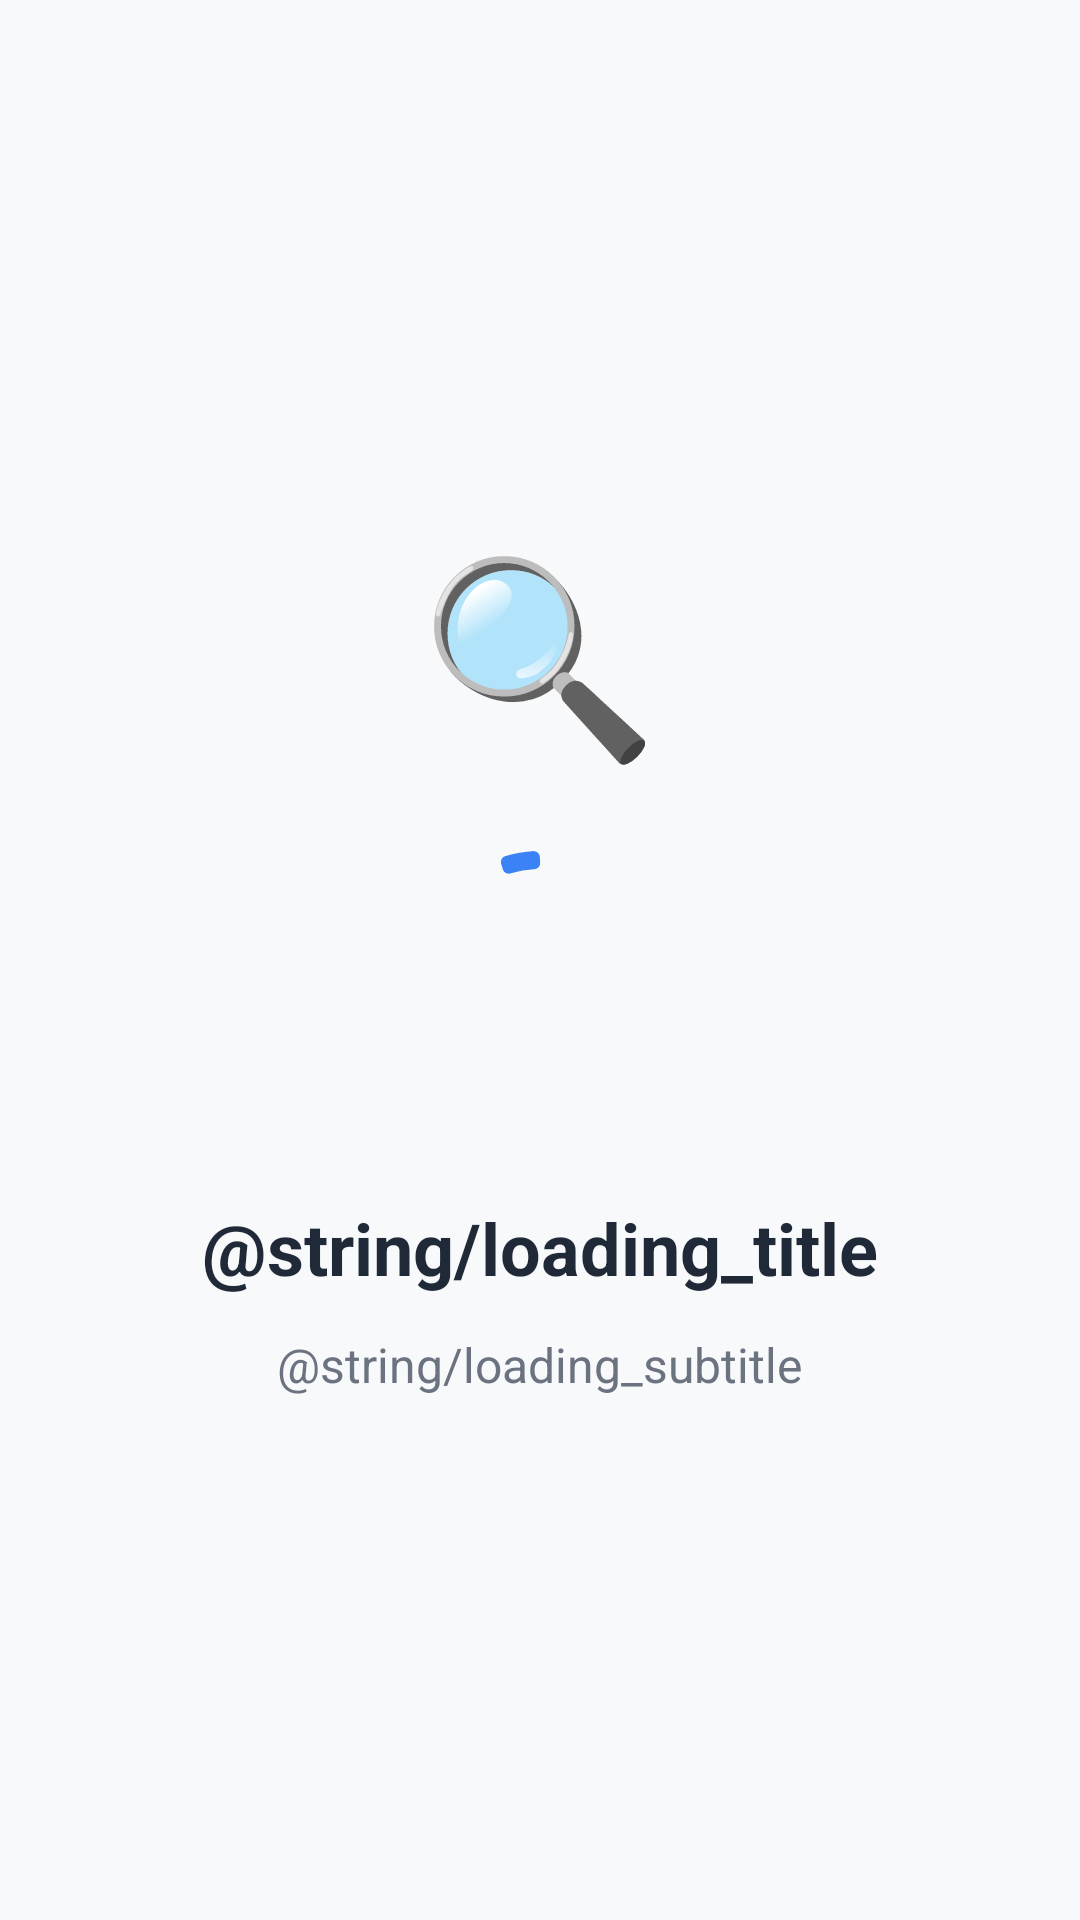

Write the Android layout XML for this screen, with the resource values it uses.
<!-- AndroidManifest.xml: application theme Theme.BuscadorSAR -->
<!-- res/layout/activity_loading.xml -->
<?xml version="1.0" encoding="utf-8"?>
<androidx.constraintlayout.widget.ConstraintLayout
    xmlns:android="http://schemas.android.com/apk/res/android"
    xmlns:app="http://schemas.android.com/apk/res-auto"
    android:layout_width="match_parent"
    android:layout_height="match_parent"
    android:background="@color/background_alt">

    <LinearLayout
        android:layout_width="wrap_content"
        android:layout_height="wrap_content"
        android:orientation="vertical"
        android:gravity="center"
        android:padding="@dimen/spacing_xxxl"
        app:layout_constraintTop_toTopOf="parent"
        app:layout_constraintBottom_toBottomOf="parent"
        app:layout_constraintStart_toStartOf="parent"
        app:layout_constraintEnd_toEndOf="parent">

        <TextView
            android:layout_width="wrap_content"
            android:layout_height="wrap_content"
            android:text="🔍"
            android:textSize="64sp"
            android:layout_marginBottom="@dimen/spacing_xl" />

        <com.google.android.material.progressindicator.CircularProgressIndicator
            android:layout_width="80dp"
            android:layout_height="80dp"
            android:indeterminate="true"
            app:indicatorSize="80dp"
            app:trackThickness="6dp"
            app:indicatorColor="@color/blue_primary"
            app:trackColor="@color/gray_200"
            android:layout_marginBottom="@dimen/spacing_xxxl" />

        <TextView
            android:layout_width="wrap_content"
            android:layout_height="wrap_content"
            android:text="@string/loading_title"
            android:textSize="@dimen/text_xxl"
            android:textColor="@color/gray_800"
            android:textStyle="bold"
            android:gravity="center"
            android:layout_marginBottom="@dimen/spacing_md" />

        <TextView
            android:layout_width="wrap_content"
            android:layout_height="wrap_content"
            android:text="@string/loading_subtitle"
            android:textSize="@dimen/text_md"
            android:textColor="@color/gray_500"
            android:gravity="center" />
    </LinearLayout>

</androidx.constraintlayout.widget.ConstraintLayout>
<!-- resources referenced by this layout -->
<resources>
  <color name="background_alt">#f8f9fa</color>
  <color name="blue_primary">#3b82f6</color>
  <color name="gray_200">#e5e7eb</color>
  <color name="gray_500">#6b7280</color>
  <color name="gray_800">#1f2937</color>
  <dimen name="spacing_md">12dp</dimen>
  <dimen name="spacing_xl">20dp</dimen>
  <dimen name="spacing_xxxl">32dp</dimen>
  <dimen name="text_md">16sp</dimen>
  <dimen name="text_xxl">24sp</dimen>
  <style name="Theme.BuscadorSAR" parent="Base.Theme.BuscadorSAR" />
  <style name="Base.Theme.BuscadorSAR" parent="Theme.Material3.DayNight.NoActionBar">
          
          
      </style>
</resources>
